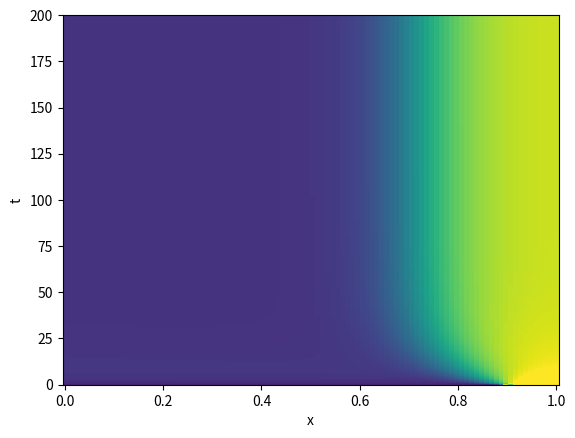

Python code for this plot:
import math

import matplotlib.pyplot as plt
import numpy as np

max_x = 1
max_t = 200

Mx = 100
dx = max_x / (Mx-1)

Nt = 1000
dt = max_t / (Nt-1)

x_grid = np.array([j*dx for j in range(Mx)])
t_grid = np.array([n*dt for n in  range(Nt)])

D_v = float(10.)/float(100.)
D_u = 0.01 * D_v

k0 = 0.067
f = lambda u, v: dt*(v*(k0 + float(u*u)/float(1. + u*u)) - u)
g = lambda u, v: -f(u,v)
 
sigma_u = float(D_u*dt)/float((2.*dx*dx))
sigma_v = float(D_v*dt)/float((2.*dx*dx))

total_protein = 2.26

no_high = 10
U = np.array([0.1 for i in range(no_high, Mx)] + [2. for i in range(0, no_high)])
V = np.array([float(total_protein - dx* sum(U))/float(Mx*dx) for i in range(0, Mx)])

# plt.ylim((0., 2.1))
# plt.xlabel('x'); plt.ylabel('concentration')
# plt.plot(x_grid, U)
# plt.plot(x_grid, V)
# plt.show()

A_u = np.diagflat([-sigma_u for i in range(Mx-1)], -1) +\
      np.diagflat([1.+sigma_u]+[1.+2.*sigma_u for i in range(Mx-2)]+[1.+sigma_u]) +\
      np.diagflat([-sigma_u for i in range(Mx-1)], 1)
        
B_u = np.diagflat([sigma_u for i in range(Mx-1)], -1) +\
      np.diagflat([1.-sigma_u]+[1.-2.*sigma_u for i in range(Mx-2)]+[1.-sigma_u]) +\
      np.diagflat([sigma_u for i in range(Mx-1)], 1)
        
A_v = np.diagflat([-sigma_v for i in range(Mx-1)], -1) +\
      np.diagflat([1.+sigma_v]+[1.+2.*sigma_v for i in range(Mx-2)]+[1.+sigma_v]) +\
      np.diagflat([-sigma_v for i in range(Mx-1)], 1)
        
B_v = np.diagflat([sigma_v for i in range(Mx-1)], -1) +\
      np.diagflat([1.-sigma_v]+[1.-2.*sigma_v for i in range(Mx-2)]+[1.-sigma_v]) +\
      np.diagflat([sigma_v for i in range(Mx-1)], 1)

f_vec = lambda U, V: np.multiply(dt, np.subtract(np.multiply(V, 
                     np.add(k0, np.divide(np.multiply(U,U), np.add(1., np.multiply(U,U))))), U))

# print(f_vec(U,V))

U_record = []
V_record = []

U_record.append(U)
V_record.append(V)

for ti in range(1,Nt):
    U_new = np.linalg.solve(A_u, B_u.dot(U) + f_vec(U,V))
    V_new = np.linalg.solve(A_v, B_v.dot(V) - f_vec(U,V))
    
    U = U_new
    V = V_new
    
    U_record.append(U)
    V_record.append(V)

# plt.ylim((0., 2.1))
# plt.xlabel('x'); plt.ylabel('concentration')
# plt.plot(x_grid, U)
# plt.plot(x_grid, V)
# plt.show()

U_record = np.array(U_record)
V_record = np.array(V_record)

fig, ax = plt.subplots()
plt.xlabel('x'); plt.ylabel('t')
heatmap = ax.pcolor(x_grid, t_grid, U_record, vmin=0., vmax=1.2)
